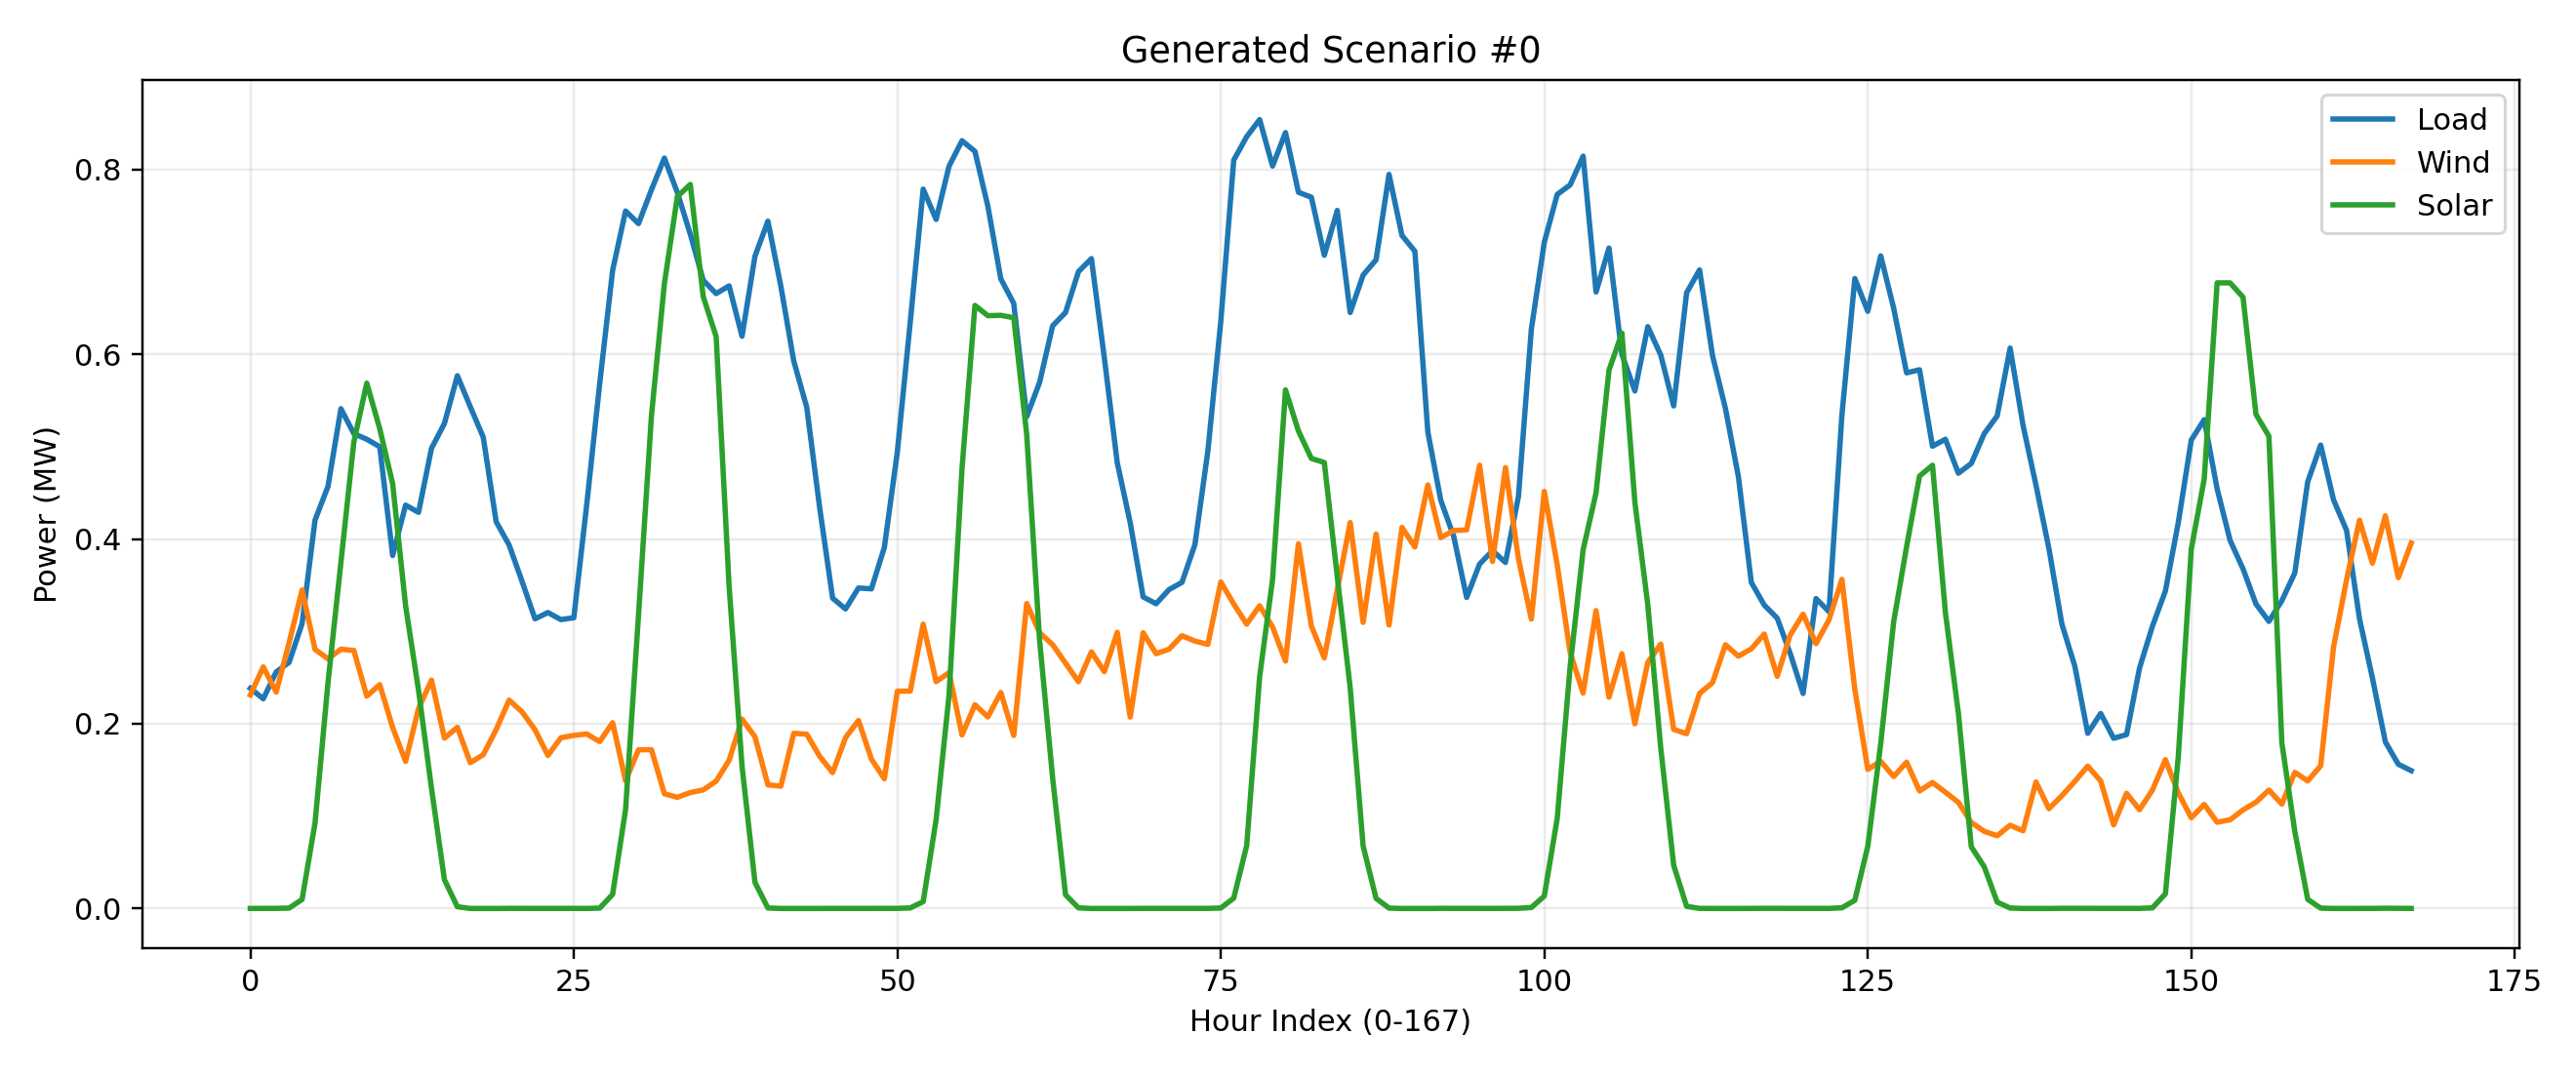

The file beside this chart, header and first rows:
Load_0, Load_1, Load_2, Load_3, Load_4, Load_5, Load_6, Load_7, Load_8, Load_9, Load_10, Load_11, Load_12, Load_13, Load_14, Load_15, Load_16, Load_17, Load_18, Load_19, Load_20, Load_21, Load_22, Load_23
0.2383, 0.227, 0.2561, 0.2665, 0.3084, 0.4204, 0.4568, 0.541, 0.5141, 0.508, 0.4998, 0.3821, 0.4366, 0.4288, 0.498, 0.525, 0.5767, 0.5431, 0.5102, 0.4186, 0.3935, 0.3541, 0.3135, 0.3204
0.1222, 0.1423, 0.15, 0.2005, 0.1774, 0.2645, 0.2904, 0.3734, 0.4191, 0.4141, 0.4368, 0.3561, 0.3373, 0.3053, 0.2758, 0.3315, 0.3846, 0.3556, 0.3636, 0.3261, 0.3014, 0.2608, 0.2112, 0.2487
0.1184, 0.1321, 0.1354, 0.1194, 0.1776, 0.3105, 0.4015, 0.3209, 0.3167, 0.3535, 0.2611, 0.2033, 0.2203, 0.2423, 0.2805, 0.4028, 0.3557, 0.3343, 0.4211, 0.2962, 0.2301, 0.1832, 0.1926, 0.161
0.07937, 0.08261, 0.0663, 0.1011, 0.06629, 0.08859, 0.1325, 0.2054, 0.2295, 0.2782, 0.318, 0.297, 0.2708, 0.2231, 0.2052, 0.2454, 0.2882, 0.3296, 0.3466, 0.3315, 0.3072, 0.2815, 0.2191, 0.1862
0.2277, 0.2012, 0.1939, 0.219, 0.2071, 0.3154, 0.3771, 0.3939, 0.4347, 0.4682, 0.4884, 0.4605, 0.452, 0.4236, 0.494, 0.4551, 0.5775, 0.5412, 0.5244, 0.4588, 0.37, 0.3642, 0.3136, 0.2984
0.09594, 0.08513, 0.07904, 0.06895, 0.06524, 0.09179, 0.1412, 0.1693, 0.2031, 0.2621, 0.2927, 0.2684, 0.2842, 0.2342, 0.2043, 0.2216, 0.2447, 0.2864, 0.3259, 0.3073, 0.2631, 0.249, 0.2027, 0.1643
0.1046, 0.1019, 0.08734, 0.1193, 0.1055, 0.1623, 0.214, 0.2542, 0.2809, 0.3244, 0.3095, 0.2579, 0.2419, 0.2361, 0.2445, 0.2655, 0.3579, 0.3322, 0.3872, 0.3135, 0.2554, 0.2538, 0.2095, 0.2052
0.1683, 0.1525, 0.1842, 0.1916, 0.2525, 0.3704, 0.4013, 0.4538, 0.4089, 0.4422, 0.3672, 0.2779, 0.3254, 0.3161, 0.3555, 0.4231, 0.4834, 0.3997, 0.4217, 0.2998, 0.2745, 0.2162, 0.2144, 0.2371
0.3506, 0.3505, 0.3538, 0.3716, 0.4067, 0.4798, 0.5406, 0.5996, 0.6263, 0.6211, 0.628, 0.5849, 0.565, 0.5933, 0.6726, 0.7015, 0.6814, 0.6446, 0.6078, 0.5747, 0.5221, 0.4668, 0.4255, 0.4046
0.1348, 0.1409, 0.1394, 0.1534, 0.1473, 0.2264, 0.2872, 0.301, 0.2825, 0.3799, 0.3407, 0.3064, 0.2859, 0.299, 0.2919, 0.3276, 0.3643, 0.3469, 0.3891, 0.3026, 0.2737, 0.2391, 0.2152, 0.2207
0.1797, 0.1666, 0.1484, 0.1804, 0.1418, 0.2033, 0.259, 0.2727, 0.2962, 0.3832, 0.3971, 0.3239, 0.3781, 0.309, 0.2626, 0.3537, 0.353, 0.3697, 0.4262, 0.3966, 0.3907, 0.3094, 0.305, 0.2647
0.07845, 0.0687, 0.06439, 0.1038, 0.08497, 0.1134, 0.1538, 0.2185, 0.2357, 0.3118, 0.3233, 0.3397, 0.2848, 0.2543, 0.2251, 0.2147, 0.2618, 0.3139, 0.3355, 0.3025, 0.2447, 0.2175, 0.1608, 0.145
0.08909, 0.08429, 0.1008, 0.09728, 0.1142, 0.1937, 0.2591, 0.271, 0.2931, 0.3329, 0.2994, 0.2561, 0.2598, 0.25, 0.2647, 0.2823, 0.3252, 0.3119, 0.3156, 0.2525, 0.2296, 0.1859, 0.1602, 0.1583
0.3327, 0.3, 0.3329, 0.3491, 0.3925, 0.4603, 0.5095, 0.5871, 0.582, 0.5815, 0.594, 0.525, 0.5467, 0.5616, 0.6106, 0.6171, 0.6253, 0.5762, 0.5561, 0.5068, 0.4672, 0.4208, 0.4018, 0.3924
0.09124, 0.08457, 0.1029, 0.1192, 0.1439, 0.3202, 0.325, 0.3523, 0.3127, 0.2922, 0.2584, 0.2053, 0.1987, 0.186, 0.2161, 0.2919, 0.4648, 0.3917, 0.4057, 0.2873, 0.225, 0.2075, 0.1666, 0.1738
0.1359, 0.1552, 0.1359, 0.1162, 0.1261, 0.2117, 0.2588, 0.2671, 0.2573, 0.3404, 0.3738, 0.2658, 0.2564, 0.277, 0.2555, 0.2772, 0.329, 0.309, 0.358, 0.2908, 0.2712, 0.2262, 0.1855, 0.1719
0.1035, 0.07157, 0.05439, 0.05357, 0.03484, 0.05788, 0.09716, 0.1387, 0.157, 0.2086, 0.2346, 0.2518, 0.2188, 0.186, 0.1371, 0.1676, 0.1889, 0.2772, 0.2977, 0.3207, 0.2992, 0.3288, 0.219, 0.1634
0.1034, 0.1243, 0.1019, 0.08248, 0.07286, 0.0904, 0.1537, 0.2008, 0.2448, 0.2937, 0.3267, 0.2944, 0.3418, 0.2451, 0.2113, 0.2855, 0.2511, 0.3016, 0.3495, 0.3277, 0.2911, 0.3024, 0.2653, 0.2252
0.1618, 0.1299, 0.1131, 0.1631, 0.1264, 0.1539, 0.1524, 0.2011, 0.2184, 0.2888, 0.3549, 0.3425, 0.3298, 0.2946, 0.2724, 0.2391, 0.3197, 0.4092, 0.4819, 0.4313, 0.3311, 0.3163, 0.2387, 0.2012
0.2433, 0.2272, 0.2065, 0.2685, 0.2148, 0.2211, 0.2568, 0.3714, 0.3655, 0.446, 0.4749, 0.5175, 0.484, 0.4312, 0.3673, 0.4367, 0.4619, 0.513, 0.5209, 0.5174, 0.4801, 0.4228, 0.3759, 0.3331
0.1093, 0.0917, 0.08834, 0.107, 0.08525, 0.1549, 0.1836, 0.2339, 0.2585, 0.2917, 0.3244, 0.2955, 0.272, 0.2486, 0.2093, 0.2354, 0.2842, 0.3076, 0.2945, 0.2783, 0.2541, 0.2448, 0.1856, 0.1591
0.1653, 0.1499, 0.1615, 0.18, 0.1456, 0.1537, 0.2016, 0.2791, 0.295, 0.3563, 0.4445, 0.4192, 0.3682, 0.3066, 0.2731, 0.3115, 0.3298, 0.3944, 0.4145, 0.3748, 0.3315, 0.3169, 0.2679, 0.223
0.3427, 0.3515, 0.3694, 0.38, 0.4193, 0.5039, 0.5642, 0.6069, 0.6482, 0.6338, 0.6245, 0.5574, 0.5626, 0.6106, 0.7144, 0.7243, 0.6906, 0.6212, 0.5948, 0.5761, 0.5013, 0.4167, 0.418, 0.4122
0.09168, 0.08522, 0.07194, 0.07895, 0.07066, 0.1395, 0.1949, 0.2432, 0.2341, 0.3097, 0.2977, 0.2582, 0.2319, 0.2458, 0.2495, 0.2262, 0.2815, 0.2683, 0.2905, 0.2559, 0.2122, 0.1719, 0.1383, 0.1395
0.1319, 0.09213, 0.1048, 0.1166, 0.08467, 0.107, 0.1572, 0.1982, 0.2675, 0.2754, 0.3057, 0.3254, 0.3592, 0.2868, 0.253, 0.2593, 0.2907, 0.3021, 0.3305, 0.3136, 0.2771, 0.267, 0.2075, 0.164
0.1092, 0.08316, 0.08827, 0.1043, 0.08714, 0.09754, 0.1282, 0.1832, 0.2237, 0.2688, 0.3301, 0.3283, 0.3023, 0.2474, 0.1957, 0.2288, 0.2625, 0.3295, 0.3616, 0.3411, 0.3029, 0.2897, 0.2236, 0.1684
0.1219, 0.1351, 0.1249, 0.121, 0.1265, 0.1892, 0.2697, 0.2977, 0.3045, 0.3592, 0.3494, 0.292, 0.3411, 0.2931, 0.2634, 0.3736, 0.3569, 0.3361, 0.3532, 0.3196, 0.272, 0.2276, 0.1862, 0.18
0.08162, 0.08847, 0.09905, 0.0872, 0.1326, 0.2637, 0.3483, 0.287, 0.3013, 0.2914, 0.2434, 0.1945, 0.1886, 0.1835, 0.228, 0.2884, 0.3192, 0.29, 0.3188, 0.2516, 0.1934, 0.1523, 0.14, 0.1288
0.3709, 0.3579, 0.3626, 0.3811, 0.4004, 0.4747, 0.5306, 0.5734, 0.5997, 0.6168, 0.6072, 0.5949, 0.5688, 0.5934, 0.671, 0.7075, 0.6856, 0.6524, 0.6253, 0.5925, 0.5389, 0.5007, 0.454, 0.4306
0.08266, 0.09373, 0.1173, 0.1102, 0.1297, 0.2624, 0.3051, 0.2979, 0.3099, 0.3387, 0.2802, 0.2314, 0.2362, 0.2194, 0.2276, 0.3446, 0.3548, 0.3143, 0.3676, 0.267, 0.2177, 0.1905, 0.1743, 0.1556
0.1178, 0.1087, 0.1383, 0.1973, 0.1887, 0.2473, 0.2786, 0.3892, 0.3949, 0.384, 0.4313, 0.38, 0.3243, 0.3126, 0.2883, 0.325, 0.4149, 0.4188, 0.4115, 0.3589, 0.3125, 0.2958, 0.2281, 0.2383
0.2439, 0.1979, 0.2663, 0.2664, 0.2701, 0.3587, 0.3938, 0.4713, 0.4511, 0.5117, 0.5359, 0.5066, 0.4839, 0.4558, 0.4879, 0.5042, 0.5377, 0.5313, 0.533, 0.4728, 0.4153, 0.3713, 0.31, 0.2844
0.3462, 0.3442, 0.3218, 0.3547, 0.3628, 0.3629, 0.369, 0.4326, 0.4596, 0.5016, 0.5733, 0.5245, 0.5175, 0.5471, 0.5699, 0.5563, 0.5859, 0.567, 0.5538, 0.5554, 0.4918, 0.453, 0.4189, 0.3985
0.1831, 0.1598, 0.1639, 0.2156, 0.2021, 0.2266, 0.2581, 0.3065, 0.3549, 0.4116, 0.4842, 0.4295, 0.3821, 0.3937, 0.3766, 0.3702, 0.433, 0.4533, 0.4685, 0.4186, 0.3382, 0.2949, 0.2554, 0.2716
0.06363, 0.05788, 0.04287, 0.05322, 0.04372, 0.07631, 0.1079, 0.1735, 0.1646, 0.2153, 0.2418, 0.2135, 0.1841, 0.1643, 0.136, 0.1743, 0.2125, 0.2901, 0.2985, 0.2916, 0.2478, 0.2026, 0.1365, 0.1101
0.08036, 0.07473, 0.07019, 0.06491, 0.05554, 0.0725, 0.1231, 0.1723, 0.2018, 0.2625, 0.2808, 0.2885, 0.2996, 0.2177, 0.175, 0.2442, 0.2618, 0.3388, 0.3539, 0.3387, 0.2968, 0.2876, 0.2286, 0.1835
0.2688, 0.2744, 0.3183, 0.3418, 0.3444, 0.4586, 0.5103, 0.55, 0.5655, 0.5942, 0.5655, 0.5113, 0.5263, 0.565, 0.6602, 0.6728, 0.6433, 0.5722, 0.5564, 0.532, 0.4493, 0.36, 0.3287, 0.3266
0.3414, 0.3136, 0.3021, 0.3273, 0.3052, 0.28, 0.2987, 0.3713, 0.409, 0.4945, 0.5385, 0.5644, 0.5325, 0.4729, 0.51, 0.5289, 0.5717, 0.6075, 0.5991, 0.5766, 0.5166, 0.4913, 0.4306, 0.3799
0.1064, 0.09894, 0.09354, 0.1198, 0.1052, 0.1345, 0.1507, 0.2268, 0.2541, 0.3235, 0.3471, 0.3652, 0.3194, 0.2884, 0.2445, 0.2687, 0.3189, 0.3552, 0.3627, 0.3407, 0.3121, 0.2613, 0.2181, 0.2024
0.09065, 0.08459, 0.1105, 0.1065, 0.1659, 0.3361, 0.3678, 0.3261, 0.2753, 0.2456, 0.2051, 0.1798, 0.1645, 0.1602, 0.184, 0.2559, 0.3827, 0.3409, 0.3961, 0.2633, 0.192, 0.193, 0.1577, 0.1273
0.1016, 0.0898, 0.08378, 0.09719, 0.09717, 0.1293, 0.1642, 0.222, 0.2223, 0.282, 0.3105, 0.2643, 0.2484, 0.2227, 0.193, 0.2304, 0.2511, 0.3117, 0.3038, 0.2837, 0.2572, 0.231, 0.1658, 0.1339
0.1214, 0.08753, 0.08663, 0.1044, 0.08207, 0.1153, 0.1405, 0.1877, 0.2132, 0.2703, 0.3155, 0.301, 0.2727, 0.2503, 0.2002, 0.2166, 0.2422, 0.2957, 0.3364, 0.3293, 0.3104, 0.2955, 0.2258, 0.168
0.0806, 0.08237, 0.087, 0.0968, 0.1219, 0.26, 0.3033, 0.3168, 0.2972, 0.317, 0.2892, 0.2255, 0.2173, 0.198, 0.2387, 0.2983, 0.3769, 0.3548, 0.3601, 0.2557, 0.2151, 0.1748, 0.1416, 0.1337
0.1102, 0.1232, 0.1227, 0.1044, 0.1455, 0.2808, 0.3618, 0.3416, 0.3188, 0.3568, 0.2833, 0.2312, 0.2279, 0.241, 0.2467, 0.3304, 0.3849, 0.3454, 0.3548, 0.2851, 0.2354, 0.1943, 0.181, 0.1852
0.318, 0.3059, 0.3044, 0.3015, 0.317, 0.342, 0.4027, 0.476, 0.5179, 0.5401, 0.5862, 0.5611, 0.5341, 0.5055, 0.5025, 0.5301, 0.558, 0.5685, 0.543, 0.5237, 0.4659, 0.4164, 0.4068, 0.3887
0.2099, 0.1901, 0.1963, 0.1967, 0.2218, 0.2058, 0.2669, 0.2668, 0.3192, 0.4058, 0.407, 0.4522, 0.4356, 0.387, 0.4041, 0.3516, 0.3926, 0.4768, 0.5063, 0.4481, 0.3789, 0.3641, 0.3331, 0.2925
0.08907, 0.08859, 0.1087, 0.1473, 0.1343, 0.1947, 0.2558, 0.3301, 0.4175, 0.373, 0.3362, 0.3069, 0.3199, 0.2728, 0.2666, 0.3264, 0.301, 0.3, 0.319, 0.273, 0.2303, 0.1924, 0.1584, 0.1733
0.2335, 0.1986, 0.1707, 0.2153, 0.227, 0.2416, 0.2579, 0.3127, 0.3269, 0.4119, 0.495, 0.4365, 0.4071, 0.3886, 0.4059, 0.3931, 0.4654, 0.4643, 0.4576, 0.4407, 0.3652, 0.3271, 0.2968, 0.2758
0.08853, 0.09358, 0.111, 0.1041, 0.1678, 0.3153, 0.3592, 0.3323, 0.2923, 0.3124, 0.2378, 0.2018, 0.2016, 0.208, 0.235, 0.3316, 0.3635, 0.3286, 0.3551, 0.2497, 0.2044, 0.167, 0.1456, 0.1435
0.1072, 0.08504, 0.09058, 0.133, 0.08611, 0.1389, 0.1565, 0.2296, 0.2771, 0.2987, 0.3038, 0.3079, 0.3102, 0.2639, 0.225, 0.2582, 0.2863, 0.3266, 0.3449, 0.3085, 0.2893, 0.2713, 0.2072, 0.1912
0.07788, 0.07774, 0.09187, 0.111, 0.09933, 0.1864, 0.2369, 0.3076, 0.2885, 0.3134, 0.3022, 0.2827, 0.2981, 0.2572, 0.2256, 0.294, 0.3213, 0.3353, 0.3164, 0.2844, 0.236, 0.2136, 0.1582, 0.1465
0.3098, 0.2907, 0.3152, 0.3224, 0.3495, 0.4401, 0.5031, 0.573, 0.5744, 0.5941, 0.5822, 0.5337, 0.5164, 0.5223, 0.6186, 0.6457, 0.6446, 0.6063, 0.5665, 0.5251, 0.4736, 0.4358, 0.406, 0.3696
0.2066, 0.1894, 0.2218, 0.2739, 0.2291, 0.2469, 0.2963, 0.3216, 0.3353, 0.4697, 0.4985, 0.4568, 0.4523, 0.4558, 0.45, 0.4806, 0.4763, 0.4824, 0.4791, 0.4628, 0.3811, 0.3168, 0.2727, 0.2471
0.3225, 0.3064, 0.3269, 0.3462, 0.3754, 0.4515, 0.5015, 0.5835, 0.5817, 0.5998, 0.6006, 0.5692, 0.5612, 0.5791, 0.6444, 0.6733, 0.661, 0.6244, 0.5867, 0.556, 0.4932, 0.4321, 0.4161, 0.3934
0.1126, 0.1015, 0.09902, 0.1216, 0.1073, 0.1732, 0.2326, 0.2549, 0.2592, 0.3517, 0.3331, 0.2805, 0.2882, 0.2679, 0.2719, 0.2923, 0.3395, 0.3419, 0.3782, 0.3042, 0.2729, 0.2501, 0.2103, 0.2049
0.1226, 0.09096, 0.08002, 0.06203, 0.06044, 0.09305, 0.1315, 0.189, 0.205, 0.2522, 0.2702, 0.2618, 0.2579, 0.2099, 0.1832, 0.2357, 0.2431, 0.3219, 0.3209, 0.312, 0.2751, 0.2842, 0.2063, 0.154
0.3749, 0.3643, 0.3593, 0.3765, 0.3839, 0.3956, 0.4053, 0.443, 0.4943, 0.5413, 0.5714, 0.5717, 0.5468, 0.5681, 0.6124, 0.6316, 0.6266, 0.6327, 0.6133, 0.5925, 0.5464, 0.5199, 0.4638, 0.4327
0.2415, 0.2237, 0.2537, 0.2786, 0.2621, 0.3161, 0.3444, 0.4249, 0.4475, 0.459, 0.5379, 0.5281, 0.4885, 0.47, 0.4661, 0.4692, 0.5344, 0.5263, 0.4852, 0.4801, 0.4345, 0.3926, 0.3133, 0.3123
0.2852, 0.2723, 0.3054, 0.3043, 0.3419, 0.4714, 0.5141, 0.5553, 0.5715, 0.5294, 0.4448, 0.3373, 0.3942, 0.4428, 0.5225, 0.6073, 0.6494, 0.5739, 0.5659, 0.4719, 0.3804, 0.3806, 0.3949, 0.3578
0.3032, 0.2833, 0.2759, 0.29, 0.2966, 0.3287, 0.387, 0.4504, 0.4597, 0.5122, 0.5568, 0.5178, 0.4961, 0.4759, 0.4941, 0.5099, 0.5662, 0.5695, 0.5504, 0.5234, 0.4492, 0.4304, 0.3917, 0.3625
... 40 more rows
